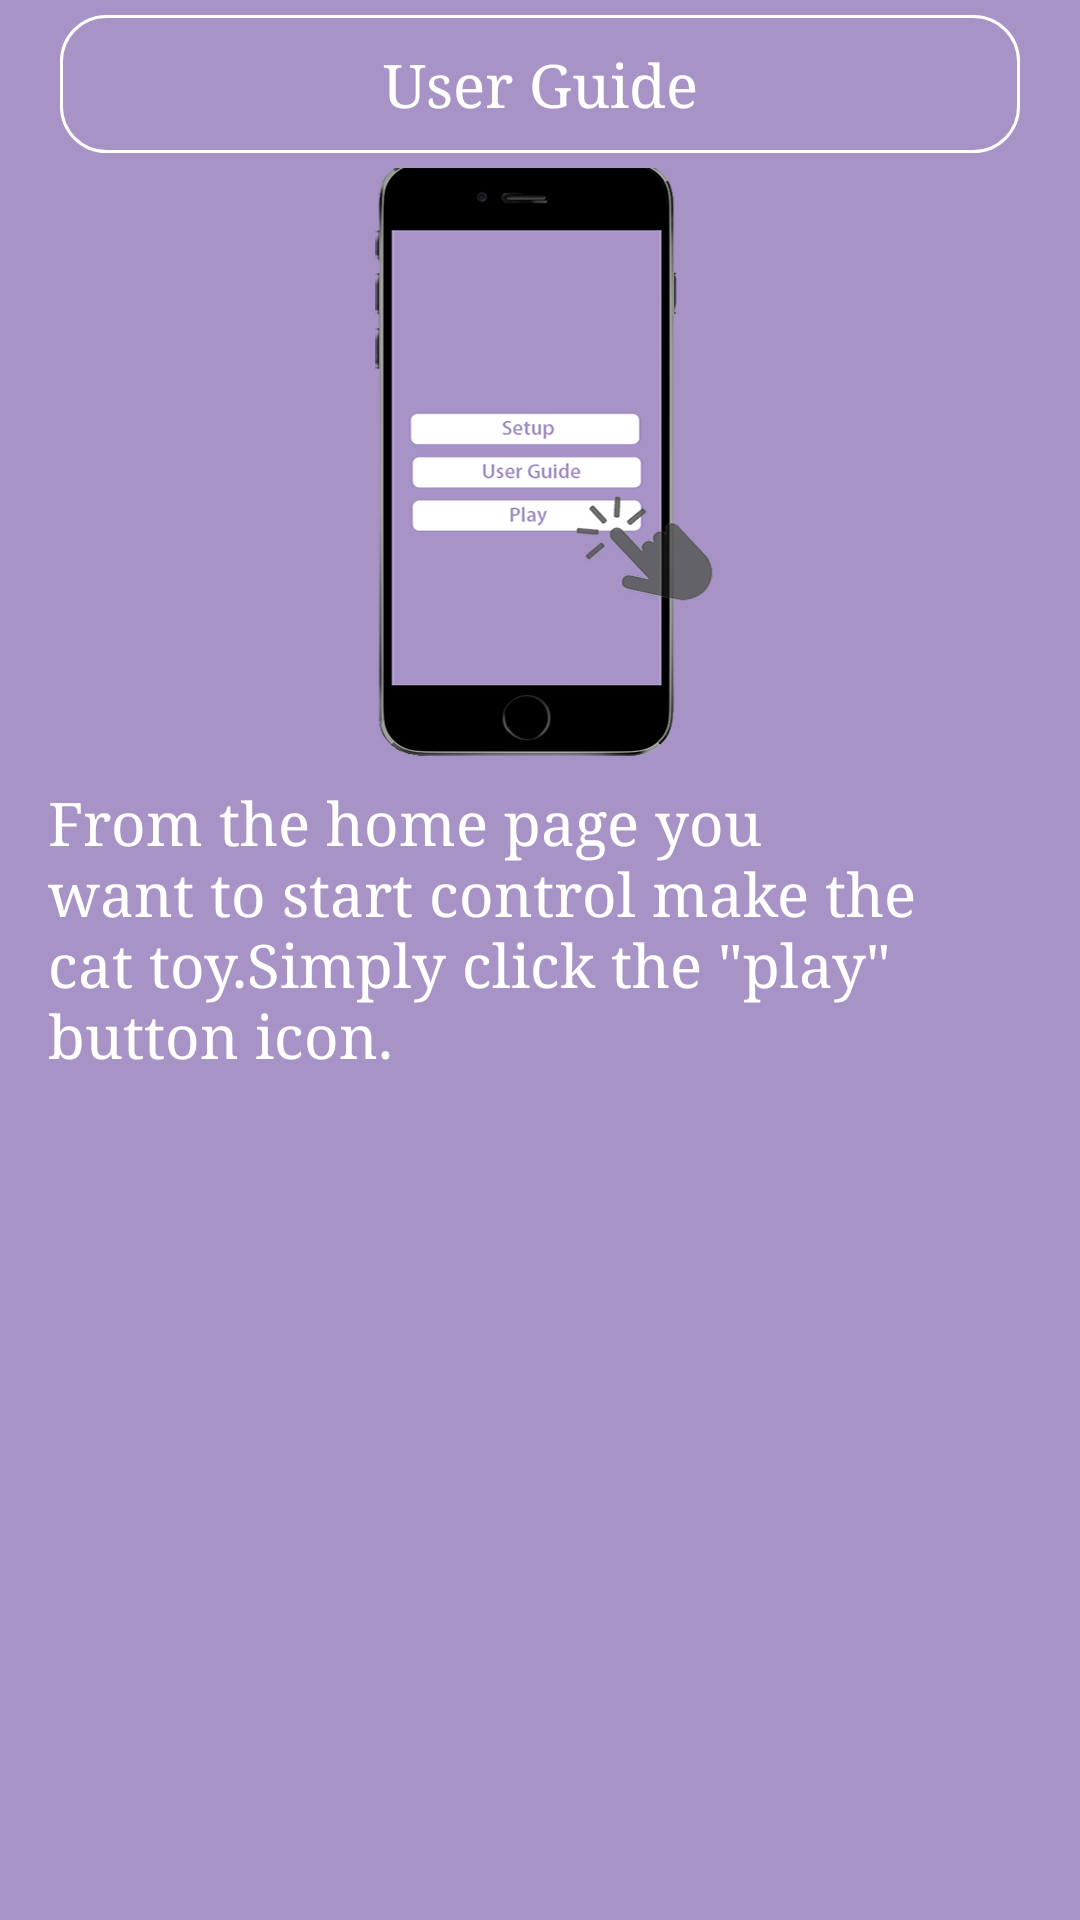

Write the Android layout XML for this screen, with the resource values it uses.
<!-- AndroidManifest.xml: application theme MyAppTheme -->
<!-- res/layout/activity_userguide5.xml -->
<LinearLayout xmlns:android="http://schemas.android.com/apk/res/android"
    xmlns:tools="http://schemas.android.com/tools"
    android:layout_width="match_parent"
    android:layout_height="match_parent"
    android:background="@color/colorPrimary"
    android:orientation="vertical">

    <Button
        android:id="@+id/bt_title"
        android:layout_width="match_parent"
        android:layout_height="wrap_content"
        android:layout_gravity="center"
        android:layout_marginLeft="@dimen/layout_size_20"
        android:layout_marginRight="@dimen/layout_size_20"
        android:layout_marginTop="@dimen/layout_size_5"
        android:background="@drawable/title_button_shape"
        android:gravity="center"
        android:text="@string/user_guide"
        android:textColor="@color/white"
        android:textSize="@dimen/text_size_20"></Button>

    <ScrollView
        android:layout_width="match_parent"
        android:layout_height="match_parent"
        android:layout_weight="1">

        <LinearLayout
            android:layout_width="match_parent"
            android:layout_height="match_parent"
            android:orientation="vertical">
            <ImageView
                android:layout_width="wrap_content"
                android:layout_height="wrap_content"
                android:layout_marginTop="@dimen/layout_size_5"
                android:layout_gravity="center_horizontal"
                android:background="@drawable/home_page"/>
            <TextView
                android:layout_width="match_parent"
                android:layout_height="wrap_content"
                android:layout_marginTop="@dimen/layout_size_5"
                android:layout_marginLeft="@dimen/default_margin"
                android:text="@string/user_guide_5"
                android:textColor="@color/white"
                android:textSize="@dimen/text_size_20" />

        </LinearLayout>

    </ScrollView>

   

</LinearLayout>
<!-- res/layout/com_userguide.xml (included above) -->
<RelativeLayout xmlns:android="http://schemas.android.com/apk/res/android"
    xmlns:tools="http://schemas.android.com/tools"
    android:layout_width="match_parent"
    android:layout_height="wrap_content"
    android:layout_marginBottom="@dimen/layout_size_40"
    android:layout_marginLeft="@dimen/layout_size_20"
    android:layout_marginRight="@dimen/layout_size_20">

    <Button
        android:id="@+id/bt_back"
        style="@style/text_style"
        android:layout_width="@dimen/layout_size_80"
        android:layout_height="wrap_content"
        android:background="@drawable/small_button_shape"
        android:text="@string/back" />

    <Button
        android:id="@+id/bt_menu"
        style="@style/text_style"
        android:layout_width="@dimen/layout_size_80"
        android:layout_height="wrap_content"
        android:layout_centerInParent="true"
        android:background="@drawable/small_button_shape"
        android:text="@string/menu" />

    <Button
        android:id="@+id/bt_next"
        style="@style/text_style"
        android:layout_width="@dimen/layout_size_80"
        android:layout_height="wrap_content"
        android:layout_alignParentRight="true"
        android:background="@drawable/small_button_shape"
        android:text="@string/next" />
</RelativeLayout>
<!-- resources referenced by this layout -->
<resources>
  <color name="colorPrimary">#a793c6</color>
  <color name="white">#ffffff</color>
  <dimen name="default_margin">16dp</dimen>
  <dimen name="layout_size_20">20dp</dimen>
  <dimen name="layout_size_40">40dp</dimen>
  <dimen name="layout_size_5">5dp</dimen>
  <dimen name="layout_size_80">80dp</dimen>
  <dimen name="text_size_20">20sp</dimen>
  <!-- drawable home_page: png bitmap (drawable-xhdpi, 69642 bytes) -->
  <!-- drawable small_button_shape (drawable) -->
  <?xml version="1.0" encoding="utf-8"?>
  <shape xmlns:android="http://schemas.android.com/apk/res/android" android:shape="rectangle">
      
      <solid android:color="#FFFFFF" />
      
      
      <corners android:radius="10dp" />
  
      
      <padding android:bottom="10dp" android:left="10dp" android:right="10dp" android:top="10dp" />
  </shape>
  <!-- drawable title_button_shape (drawable) -->
  <?xml version="1.0" encoding="utf-8"?>
  <shape xmlns:android="http://schemas.android.com/apk/res/android"
      android:shape="rectangle">
      
      <solid android:color="#a793c6" />
      
      
  
      <corners android:radius="15dp" />
      
      <stroke
          android:width="1dp"
          android:color="#ffffff" />
  
      
      <padding
          android:bottom="10dp"
          android:left="10dp"
          android:right="10dp"
          android:top="10dp" />
  </shape>
  <string name="back">Back</string>
  <string name="menu">Menu</string>
  <string name="next">Next</string>
  <string name="user_guide">User Guide</string>
  <string name="user_guide_5">From the home page you \nwant to start control make the \ncat toy.Simply click the \"play\"  \nbutton icon.</string>
  <style name="text_style">
          <item name="android:gravity">center</item>
          <item name="android:textSize">@dimen/text_size_20</item>
          <item name="android:textColor">@color/colorPrimary</item>
      </style>
  <style name="MyAppTheme" parent="@android:style/Theme.Light.NoTitleBar">
          <item name="android:typeface">serif</item>
          
      </style>
</resources>
